Image classification data set "cropped_dataset" (vkerem0/visionfortress on GitHub). Class labels (9): demoman, engineer, heavy, medic, pyro, scout, sniper, soldier, spy.

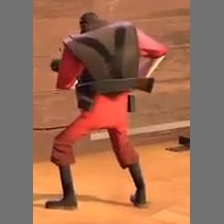
Label: demoman

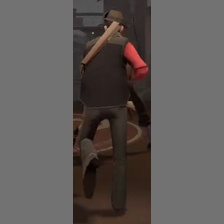
Label: sniper

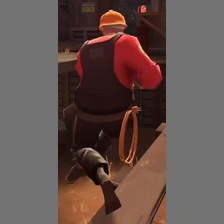
Label: engineer

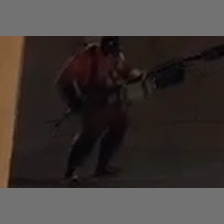
Label: pyro

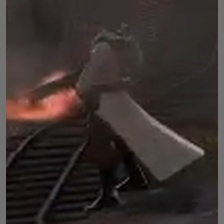
Label: medic

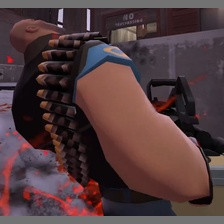
Label: heavy
